The GitHub repository CabuleaVictorAndrei/Real-Time-Road-Condition-Detection-Using-Dashcam-Video contains a labelled image folder "Real-Time-Road-Condition-Detection-Using-Dashcam-Video" with 3 categories: clear, snowy, wet. Examples follow, each with its label.

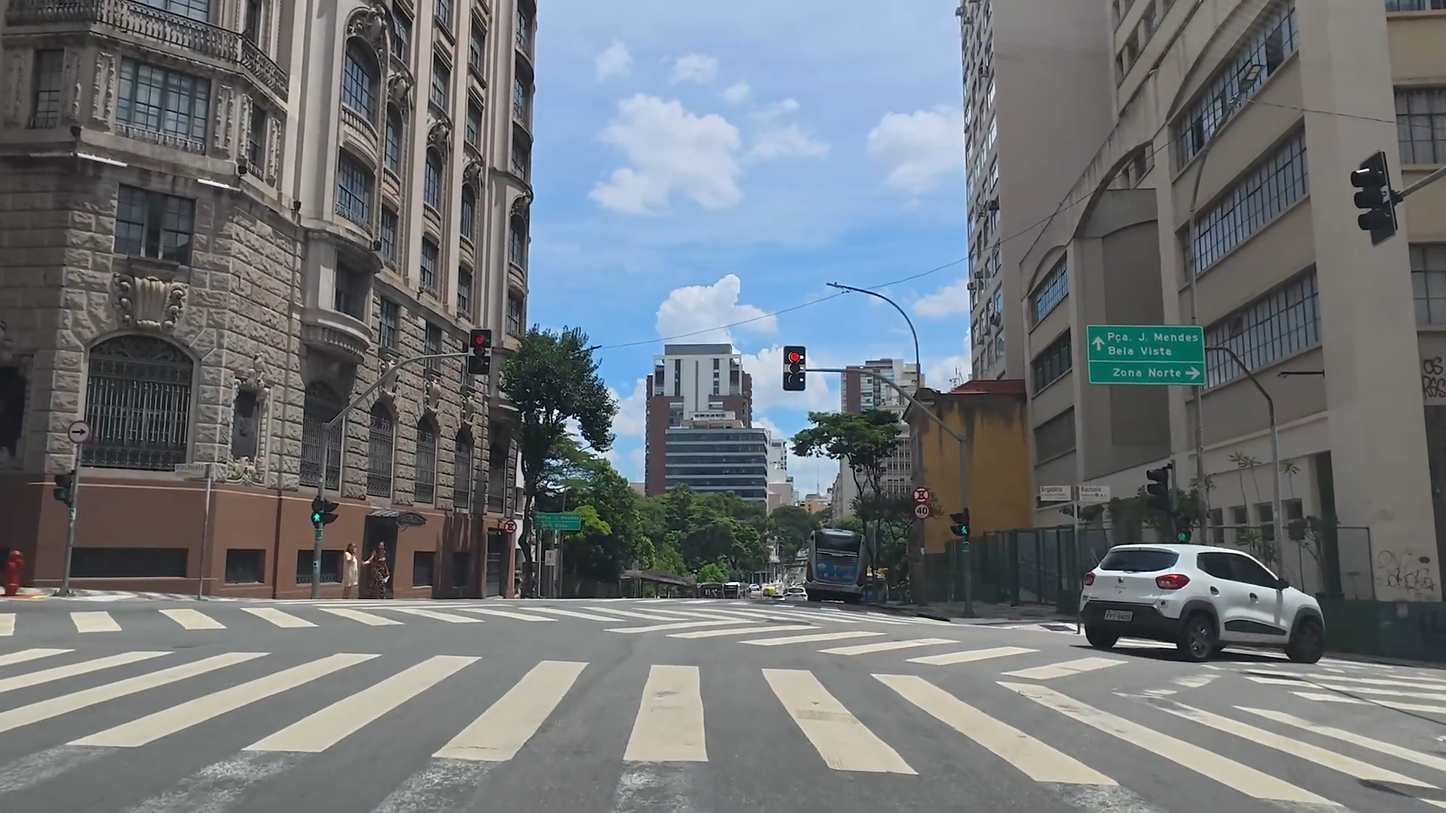
Label: clear

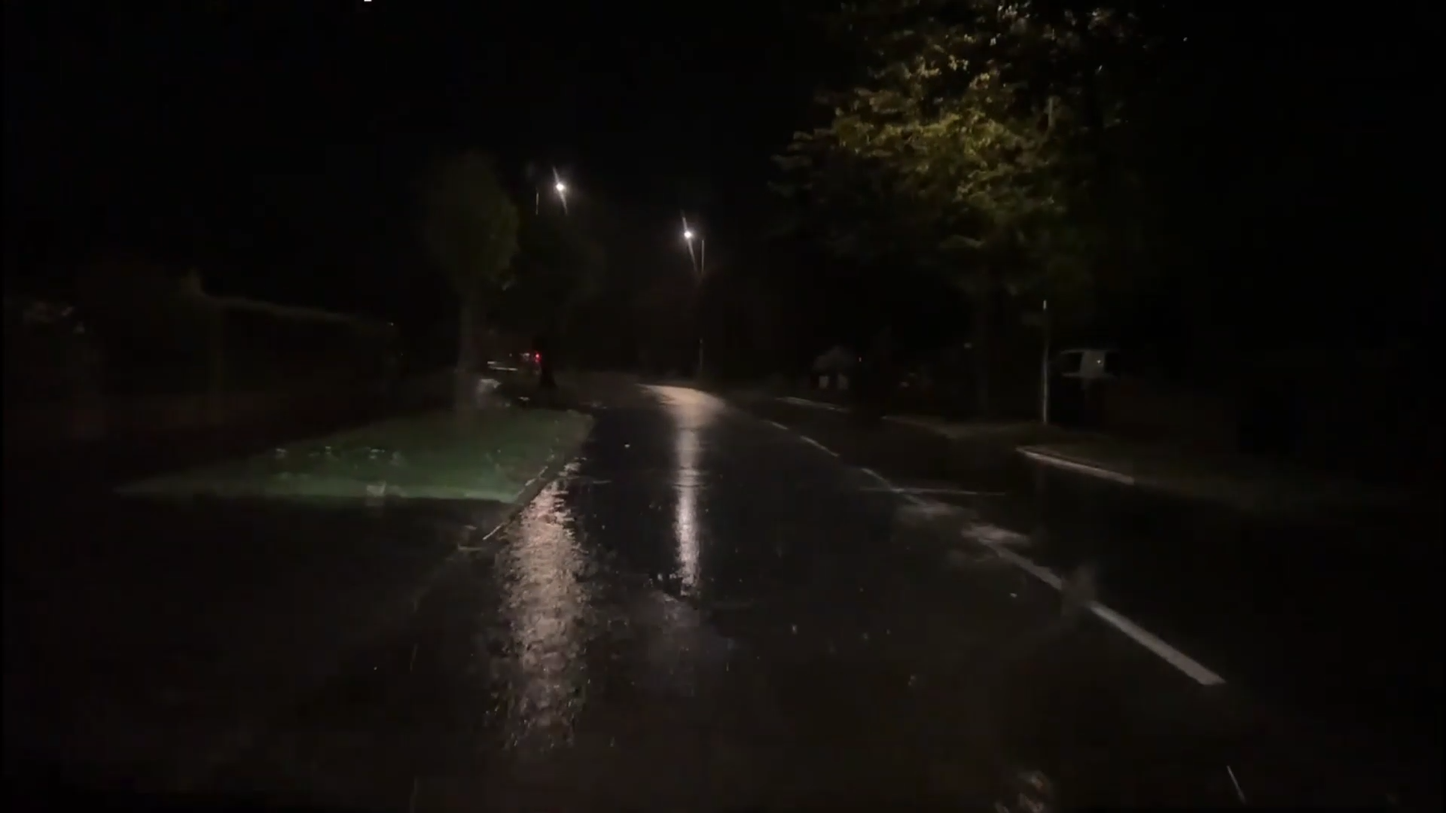
Label: wet

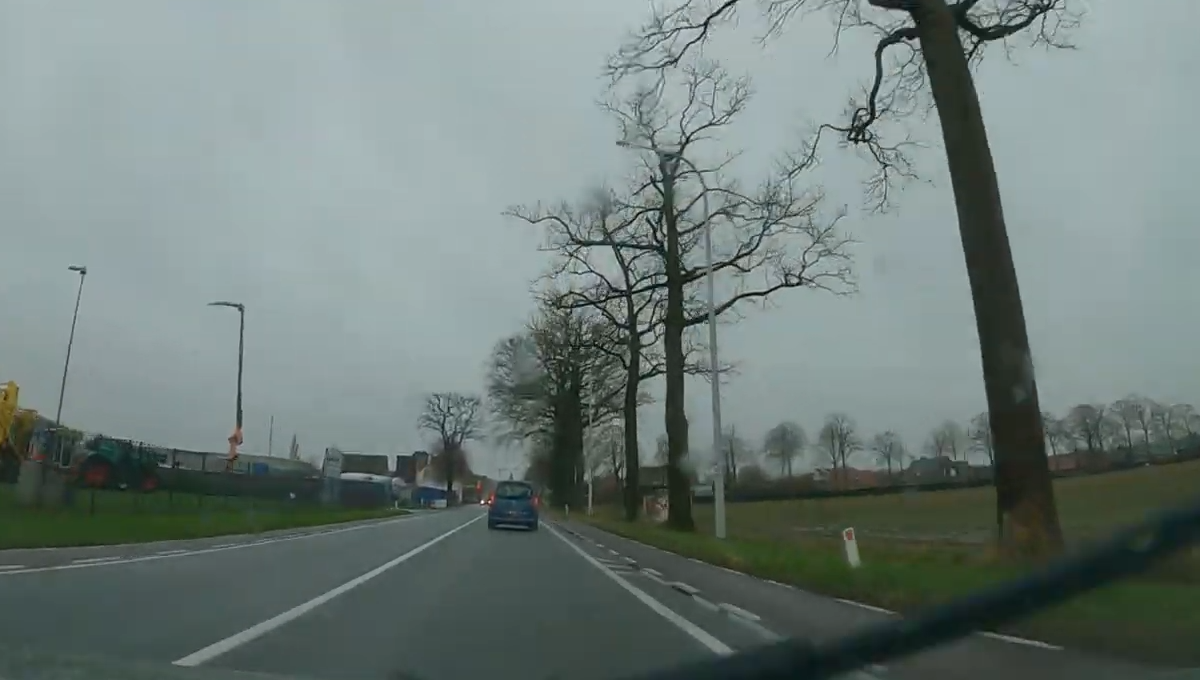
Label: wet

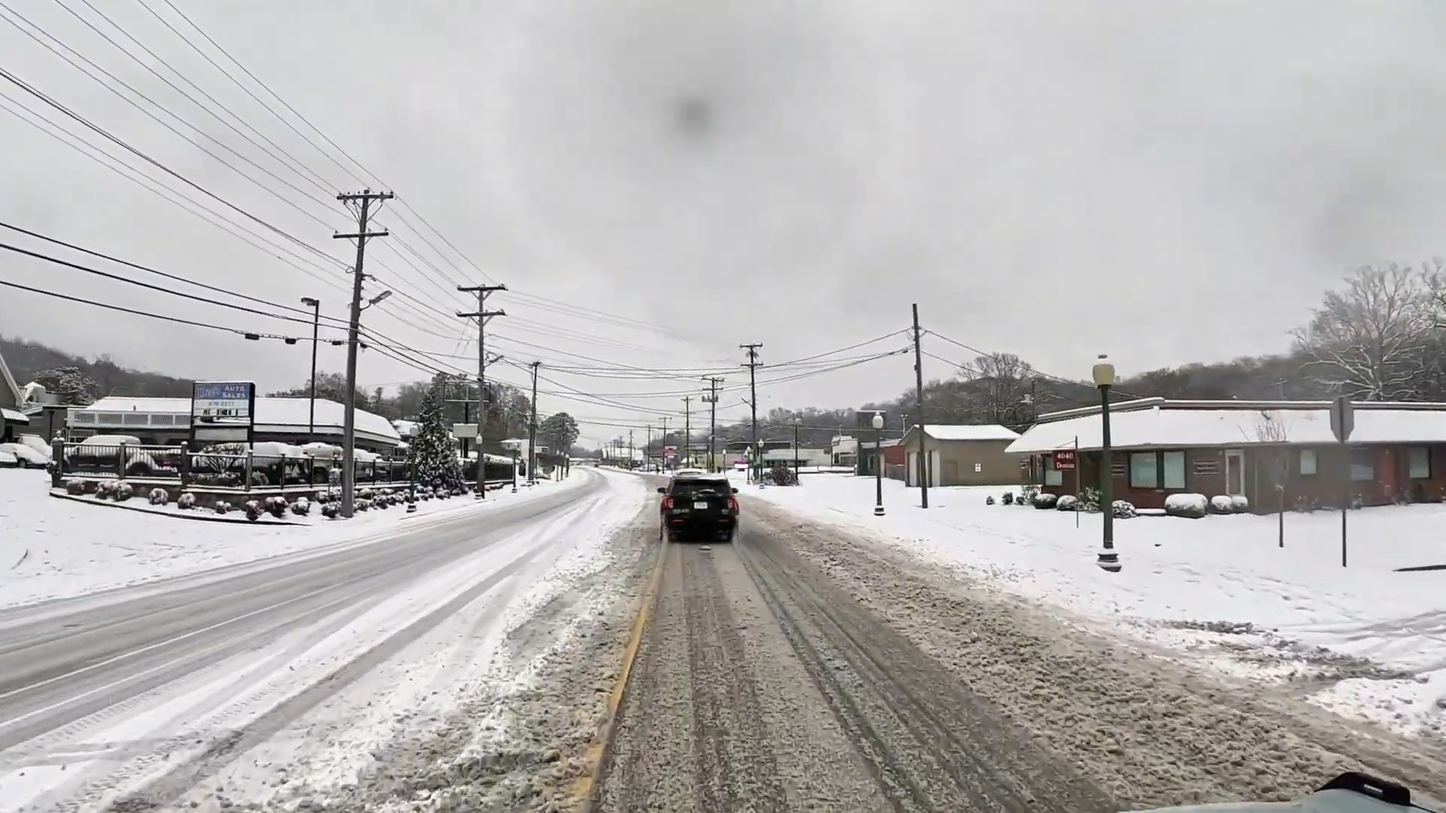
Label: snowy

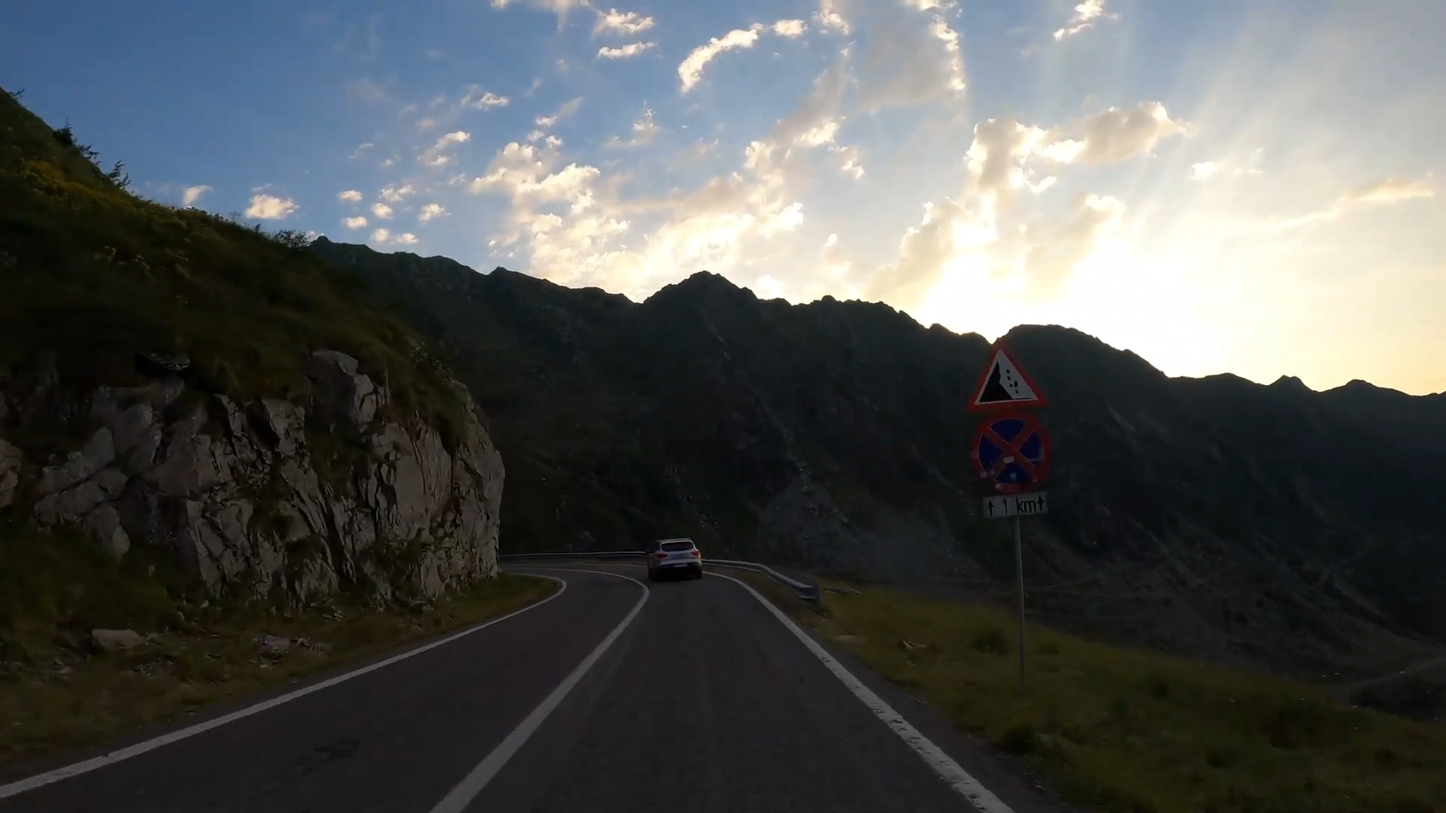
Label: clear

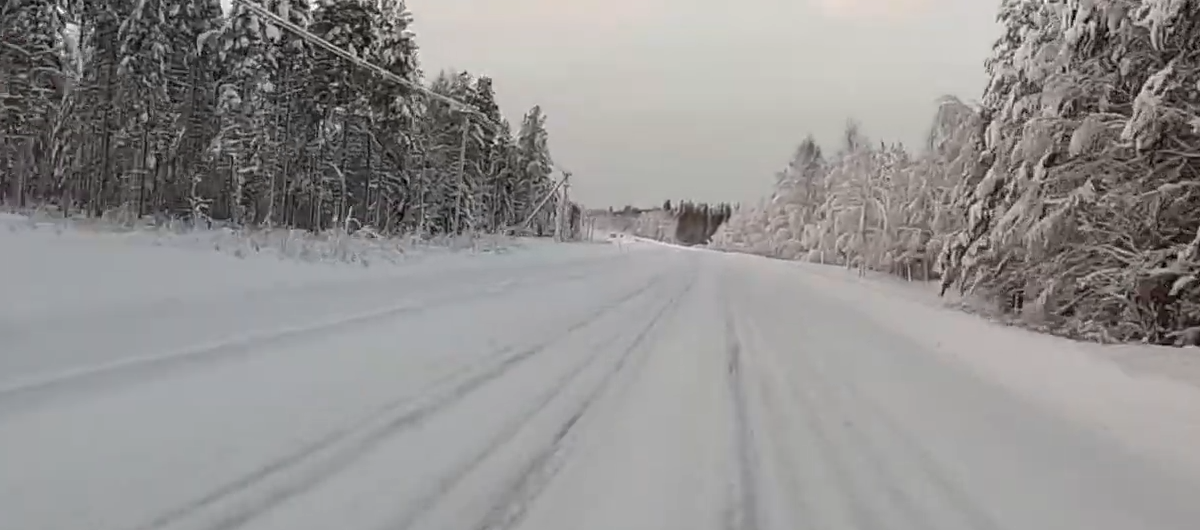
Label: snowy
